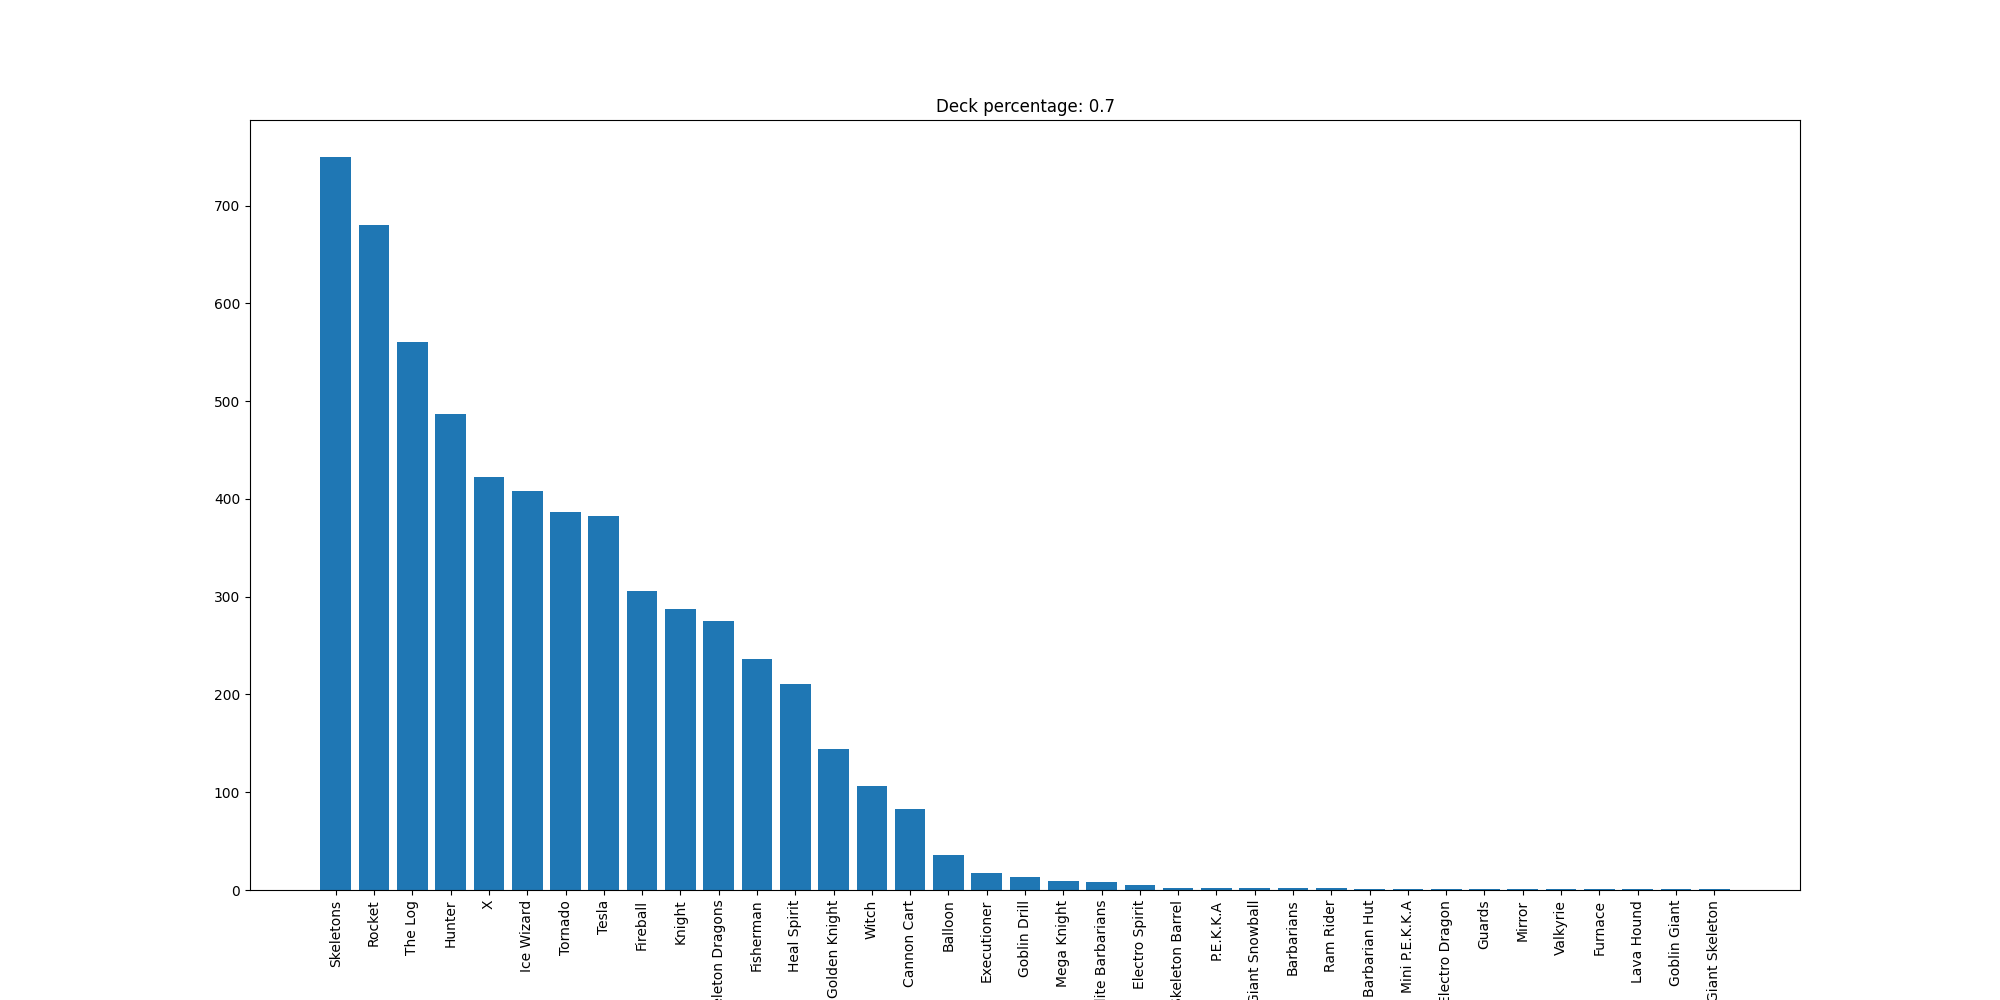

The data file committed next to this chart (first rows):
Skeletons, 750
Rocket, 680
The Log, 560
Hunter, 487
X, 422
Ice Wizard, 408
Tornado, 387
Tesla, 382
Fireball, 306
Knight, 287
Skeleton Dragons, 275
Fisherman, 236
Heal Spirit, 211
Golden Knight, 144
Witch, 106
Cannon Cart, 83
Balloon, 36
Executioner, 17
Goblin Drill, 13
Mega Knight, 9
Elite Barbarians, 8
Electro Spirit, 5
Skeleton Barrel, 2
P.E.K.K.A, 2
Giant Snowball, 2
Barbarians, 2
Ram Rider, 2
Barbarian Hut, 1
Mini P.E.K.K.A, 1
Electro Dragon, 1
Guards, 1
Mirror, 1
Valkyrie, 1
Furnace, 1
Lava Hound, 1
Goblin Giant, 1
Giant Skeleton, 1
